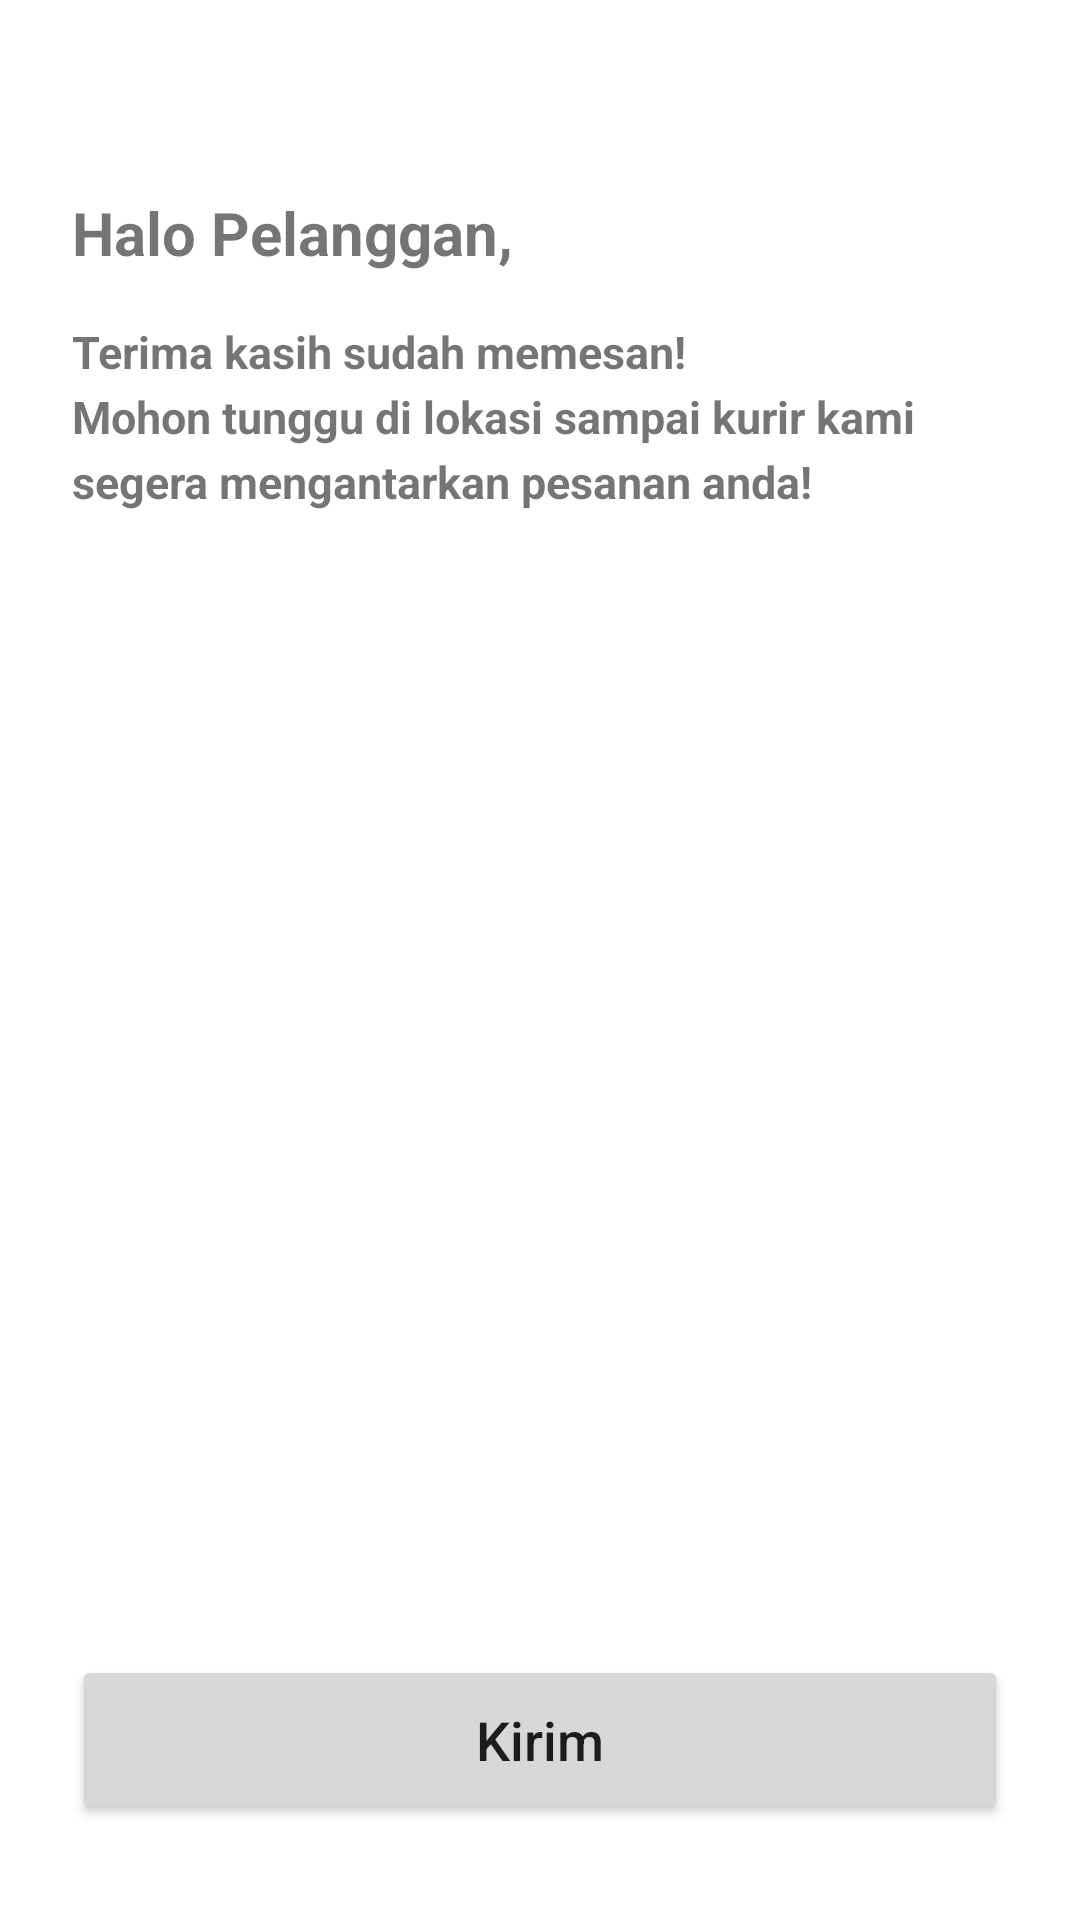

Reconstruct the res/layout file that produces this screen, plus the resources it refers to.
<!-- AndroidManifest.xml: application theme Theme.DapurTongseng -->
<!-- res/layout/activity_confirmation.xml -->
<?xml version="1.0" encoding="utf-8"?>
<androidx.constraintlayout.widget.ConstraintLayout
    xmlns:android="http://schemas.android.com/apk/res/android"
    xmlns:app="http://schemas.android.com/apk/res-auto"
    xmlns:tools="http://schemas.android.com/tools"
    android:layout_width="match_parent"
    android:layout_height="match_parent"
    tools:context=".ConfirmationActivity">

    <TextView
        android:id="@+id/tv_halo_name_confirmation"
        android:layout_width="wrap_content"
        android:layout_height="wrap_content"
        android:layout_marginStart="24dp"
        android:layout_marginTop="64dp"
        android:text="@string/greeting_confirmation"
        android:textSize="20sp"
        android:textStyle="bold"
        app:layout_constraintStart_toStartOf="parent"
        app:layout_constraintTop_toTopOf="parent" />

    <TextView
        android:id="@+id/tv_text_confirmation"
        android:layout_width="0dp"
        android:layout_height="wrap_content"
        android:layout_marginStart="24dp"
        android:layout_marginTop="16dp"
        android:layout_marginEnd="24dp"
        android:lineSpacingExtra="4dp"
        android:text="@string/confirmation_text"
        android:textStyle="bold"
        android:textSize="15sp"
        app:layout_constraintEnd_toEndOf="parent"
        app:layout_constraintStart_toStartOf="parent"
        app:layout_constraintTop_toBottomOf="@+id/tv_halo_name_confirmation" />

    <Button
        android:id="@+id/btn_kirim_confirmation"
        android:layout_width="0dp"
        android:layout_height="wrap_content"
        android:layout_marginStart="24dp"
        android:layout_marginEnd="24dp"
        android:layout_marginBottom="32dp"
        app:backgroundTint="@null"
        android:paddingVertical="16dp"
        android:text="@string/kirim"
        android:textAllCaps="false"
        android:textSize="18sp"
        app:layout_constraintBottom_toBottomOf="parent"
        app:layout_constraintEnd_toEndOf="parent"
        app:layout_constraintStart_toStartOf="parent" />

</androidx.constraintlayout.widget.ConstraintLayout>
<!-- resources referenced by this layout -->
<resources>
  <string name="confirmation_text">Terima kasih sudah memesan! \nMohon tunggu di lokasi sampai kurir kami segera mengantarkan pesanan anda!</string>
  <string name="greeting_confirmation">Halo Pelanggan,</string>
  <string name="kirim">Kirim</string>
  <style name="Theme.DapurTongseng" parent="Theme.MaterialComponents.DayNight.DarkActionBar">
          
          <item name="colorPrimary">#7C6755</item>
          <item name="colorPrimaryVariant">@color/background_app</item>
          <item name="colorOnPrimary">@color/white</item>
          
          <item name="colorSecondary">@color/teal_200</item>
          <item name="colorSecondaryVariant">@color/teal_700</item>
          <item name="colorOnSecondary">@color/black</item>
          
          <item name="android:statusBarColor">?attr/colorPrimaryVariant</item>
          <item name="android:navigationBarColor">@color/background_app</item>
          <item name="android:windowLightStatusBar">true</item>
          
      </style>
  <color name="background_app">#FAF3E0</color>
  <color name="white">#FFFFFFFF</color>
  <color name="teal_200">#FF03DAC5</color>
  <color name="teal_700">#FF018786</color>
  <color name="black">#FF000000</color>
</resources>
